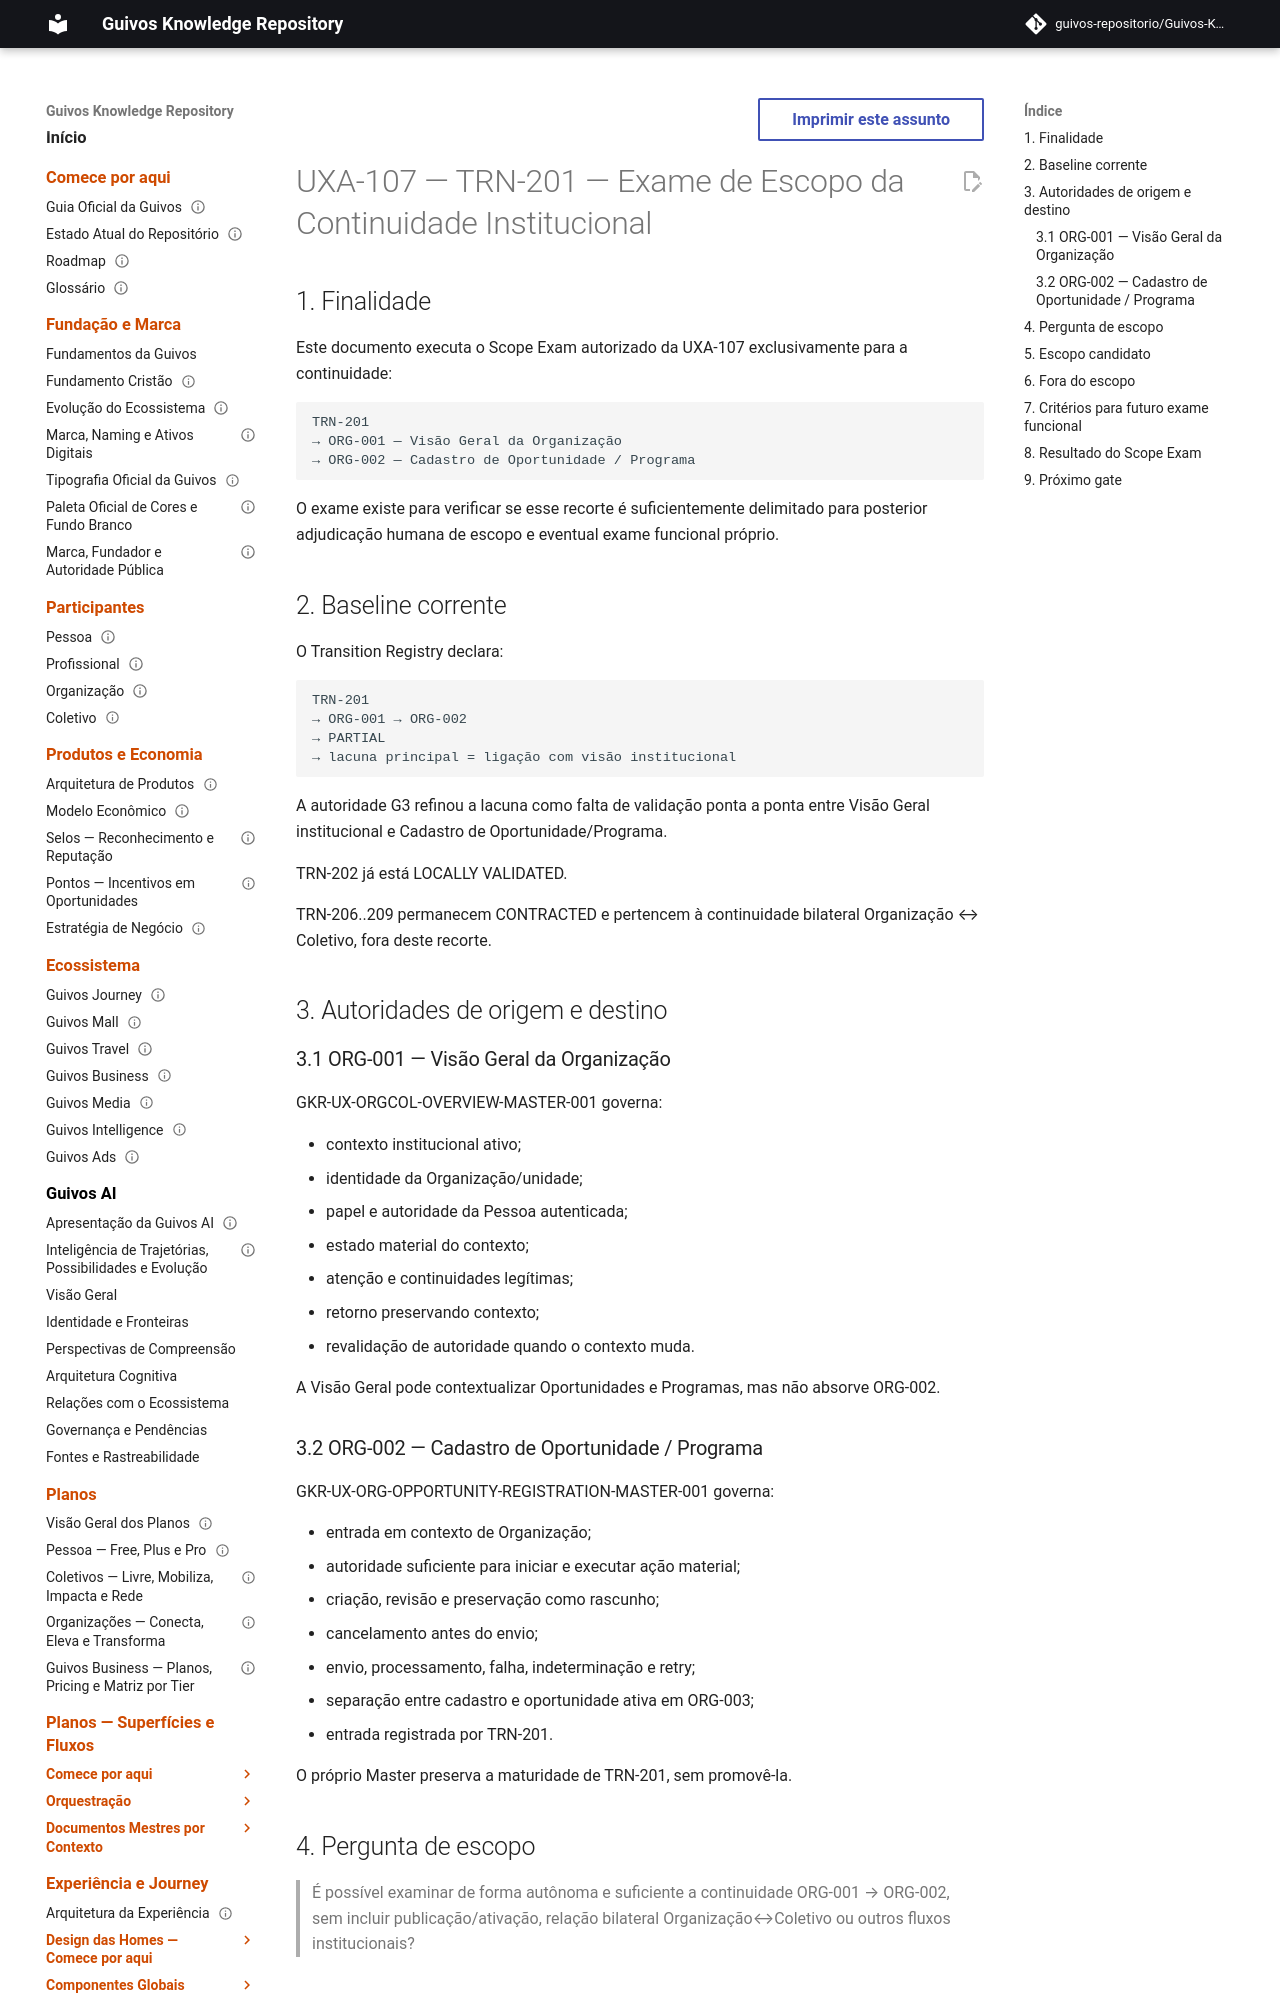

repository: guivos-repositorio/Guivos-Knowledge-Repository · page: experience-architecture/uxa-107-trn201-scope-exam/index.html · generator: mkdocs

---
id: GKR-UXA-107-TRN201-SCOPE-EXAM-001
title: UXA-107 — TRN-201 — Exame de Escopo da Continuidade Institucional
status: active
version: 1.1.0
owner: Arquitetura da Experiência da Guivos
last_updated: 2026-10-04
normative: true
maturity: scope_adjudicated
depends_on:
  - GKR-UX-G3-ORGANIZATION-COLLECTIVE-RELATIONSHIP-VALIDATION-001
  - GKR-UX-ORGCOL-OVERVIEW-MASTER-001
  - GKR-UX-ORG-OPPORTUNITY-REGISTRATION-MASTER-001
  - GKR-JOURNEY-TRANSITION-REGISTRY-001
related:
  - GKR-JOURNEY-ORGANIZATION-001
  - GKR-UX-ORGCOL-AUTH-NAV-MAT-001
  - UXA-013
  - UXA-014
  - GKR-JOURNEY-GAPS-001
  - GKR-STATE-001
  - GKR-TRN-201
---

# UXA-107 — TRN-201 — Exame de Escopo da Continuidade Institucional

## 1. Finalidade

Este documento executa o Scope Exam autorizado da UXA-107 exclusivamente para a continuidade:

~~~text
TRN-201
→ ORG-001 — Visão Geral da Organização
→ ORG-002 — Cadastro de Oportunidade / Programa
~~~

O exame existe para verificar se esse recorte é suficientemente delimitado para posterior adjudicação humana de escopo e eventual exame funcional próprio.

## 2. Baseline corrente

O Transition Registry declara:

~~~text
TRN-201
→ ORG-001 → ORG-002
→ PARTIAL
→ lacuna principal = ligação com visão institucional
~~~

A autoridade G3 refinou a lacuna como falta de validação ponta a ponta entre Visão Geral institucional e Cadastro de Oportunidade/Programa.

TRN-202 já está LOCALLY VALIDATED.

TRN-206..209 permanecem CONTRACTED e pertencem à continuidade bilateral Organização ↔ Coletivo, fora deste recorte.

## 3. Autoridades de origem e destino

### 3.1 ORG-001 — Visão Geral da Organização

GKR-UX-ORGCOL-OVERVIEW-MASTER-001 governa:

- contexto institucional ativo;
- identidade da Organização/unidade;
- papel e autoridade da Pessoa autenticada;
- estado material do contexto;
- atenção e continuidades legítimas;
- retorno preservando contexto;
- revalidação de autoridade quando o contexto muda.

A Visão Geral pode contextualizar Oportunidades e Programas, mas não absorve ORG-002.
